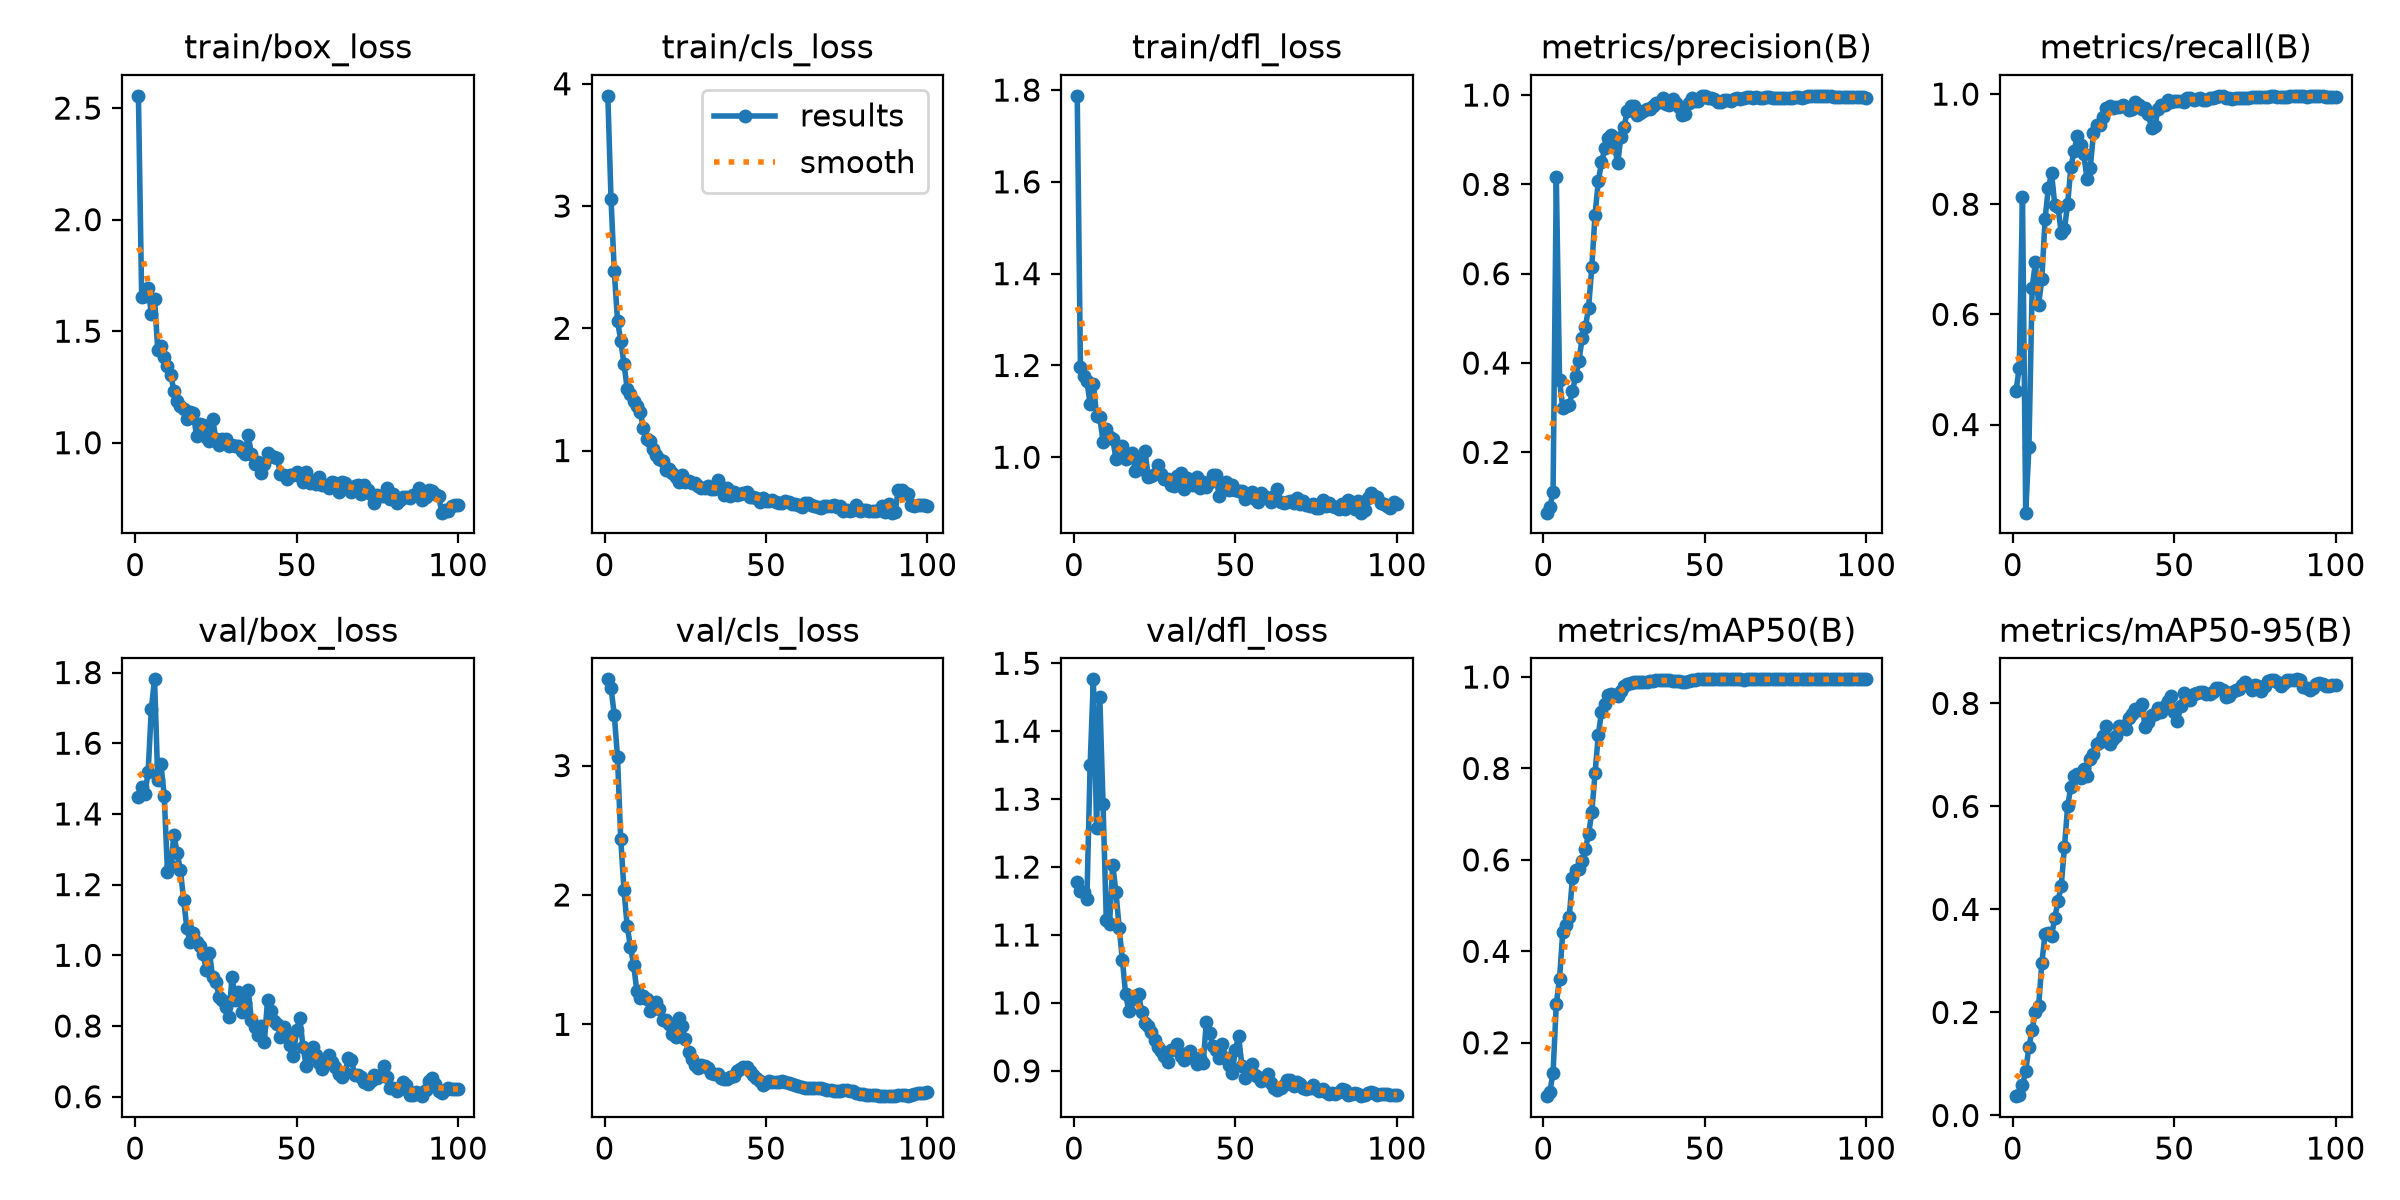

The file beside this chart, header and first rows:
epoch, time, train/box_loss, train/cls_loss, train/dfl_loss, metrics/precision(B), metrics/recall(B), metrics/mAP50(B), metrics/mAP50-95(B), val/box_loss, val/cls_loss, val/dfl_loss, lr/pg0, lr/pg1, lr/pg2
1, 34.17, 2.555, 3.901, 1.787, 0.065, 0.4618, 0.08317, 0.0375, 1.448, 3.666, 1.179, 0.0004168, 0.0004168, 0.0004168
2, 61.08, 1.655, 3.054, 1.197, 0.07707, 0.5023, 0.09282, 0.03922, 1.476, 3.596, 1.164, 0.0009628, 0.0009628, 0.0009628
3, 87.45, 1.658, 2.466, 1.178, 0.1109, 0.8128, 0.1348, 0.05863, 1.455, 3.394, 1.163, 0.001498, 0.001498, 0.001498
4, 113.4, 1.693, 2.063, 1.166, 0.8171, 0.24, 0.2857, 0.08632, 1.518, 3.063, 1.153, 0.001617, 0.001617, 0.001617
5, 144.3, 1.577, 1.898, 1.116, 0.3618, 0.3595, 0.3399, 0.1333, 1.698, 2.434, 1.351, 0.001601, 0.001601, 0.001601
6, 171.3, 1.646, 1.71, 1.161, 0.2991, 0.6485, 0.4418, 0.1664, 1.781, 2.042, 1.476, 0.001584, 0.001584, 0.001584
7, 197.1, 1.414, 1.504, 1.091, 0.3042, 0.6945, 0.458, 0.2014, 1.495, 1.759, 1.257, 0.001568, 0.001568, 0.001568
8, 222.7, 1.433, 1.463, 1.087, 0.3053, 0.6177, 0.475, 0.2119, 1.54, 1.601, 1.45, 0.001551, 0.001551, 0.001551
9, 250.9, 1.383, 1.407, 1.034, 0.3372, 0.6643, 0.56, 0.2964, 1.45, 1.459, 1.292, 0.001535, 0.001535, 0.001535
10, 283.4, 1.344, 1.368, 1.061, 0.3712, 0.7736, 0.5784, 0.3526, 1.235, 1.257, 1.123, 0.001518, 0.001518, 0.001518
11, 311.5, 1.303, 1.314, 1.045, 0.4045, 0.8287, 0.5809, 0.3545, 1.253, 1.206, 1.115, 0.001502, 0.001502, 0.001502
12, 341.5, 1.234, 1.187, 1.041, 0.4553, 0.8568, 0.5976, 0.3486, 1.34, 1.22, 1.203, 0.001485, 0.001485, 0.001485
13, 370.3, 1.188, 1.096, 0.9966, 0.4807, 0.799, 0.6237, 0.383, 1.29, 1.198, 1.163, 0.001469, 0.001469, 0.001469
14, 393.7, 1.164, 1.075, 1.005, 0.5232, 0.7947, 0.656, 0.4166, 1.24, 1.106, 1.11, 0.001452, 0.001452, 0.001452
15, 417.2, 1.153, 1.014, 1.024, 0.6153, 0.7485, 0.7047, 0.4456, 1.158, 1.129, 1.063, 0.001436, 0.001436, 0.001436
16, 441, 1.104, 0.9677, 0.9953, 0.7326, 0.7543, 0.7893, 0.5206, 1.077, 1.176, 1.013, 0.001419, 0.001419, 0.001419
17, 467.3, 1.139, 0.9323, 1.004, 0.8066, 0.8012, 0.8731, 0.601, 1.038, 1.12, 0.9879, 0.001403, 0.001403, 0.001403
18, 500.2, 1.132, 0.9146, 1.008, 0.8496, 0.8674, 0.9234, 0.6382, 1.064, 1.033, 1.009, 0.001386, 0.001386, 0.001386
19, 534.5, 1.03, 0.8414, 0.9701, 0.8805, 0.8972, 0.9402, 0.6589, 1.039, 1.031, 1.006, 0.00137, 0.00137, 0.00137
20, 561.9, 1.082, 0.853, 0.9984, 0.9045, 0.9247, 0.9611, 0.6622, 1.026, 1.003, 1.013, 0.001353, 0.001353, 0.001353
21, 589.2, 1.079, 0.8162, 0.9736, 0.91, 0.9071, 0.9628, 0.6543, 1.004, 0.9284, 0.986, 0.001337, 0.001337, 0.001337
22, 617.7, 1.027, 0.7834, 1.013, 0.8865, 0.8903, 0.9606, 0.6725, 0.9595, 0.9013, 0.9699, 0.00132, 0.00132, 0.00132
23, 646, 1.008, 0.7417, 0.9568, 0.8472, 0.8461, 0.9575, 0.659, 1.008, 1.05, 0.9659, 0.001304, 0.001304, 0.001304
24, 673.3, 1.105, 0.7996, 0.9594, 0.9051, 0.8663, 0.9692, 0.6923, 0.9373, 0.9858, 0.9573, 0.001287, 0.001287, 0.001287
25, 700.2, 1.017, 0.7442, 0.9643, 0.9294, 0.9299, 0.9811, 0.7009, 0.9238, 0.8841, 0.9455, 0.001271, 0.001271, 0.001271
26, 728.1, 0.9898, 0.7505, 0.9839, 0.9648, 0.9447, 0.9856, 0.721, 0.8825, 0.7839, 0.9348, 0.001254, 0.001254, 0.001254
27, 755.1, 1.018, 0.7369, 0.9633, 0.9746, 0.944, 0.9868, 0.7259, 0.8743, 0.7302, 0.9292, 0.001238, 0.001238, 0.001238
28, 781.1, 1.015, 0.7331, 0.9523, 0.9748, 0.9577, 0.9881, 0.7372, 0.855, 0.6827, 0.9215, 0.001221, 0.001221, 0.001221
29, 806.5, 0.9872, 0.7062, 0.9532, 0.956, 0.975, 0.989, 0.7564, 0.8257, 0.6653, 0.9132, 0.001205, 0.001205, 0.001205
30, 832.7, 0.9877, 0.6905, 0.9396, 0.9601, 0.9777, 0.99, 0.7204, 0.9397, 0.6881, 0.9314, 0.001188, 0.001188, 0.001188
31, 858.3, 0.9851, 0.6912, 0.9384, 0.9639, 0.974, 0.9901, 0.7316, 0.8735, 0.6811, 0.9321, 0.001172, 0.001172, 0.001172
32, 886.1, 0.9837, 0.7136, 0.9584, 0.9692, 0.9774, 0.9899, 0.7374, 0.8962, 0.6597, 0.9389, 0.001155, 0.001155, 0.001155
33, 911.5, 0.9615, 0.683, 0.9662, 0.9681, 0.9762, 0.9909, 0.756, 0.8403, 0.6275, 0.9224, 0.001139, 0.001139, 0.001139
34, 938.8, 0.9496, 0.6853, 0.931, 0.9761, 0.9794, 0.9923, 0.7552, 0.8652, 0.6172, 0.9158, 0.001122, 0.001122, 0.001122
35, 963.9, 1.035, 0.7584, 0.9549, 0.9827, 0.9763, 0.993, 0.7505, 0.9022, 0.6179, 0.9263, 0.001106, 0.001106, 0.001106
36, 992.5, 0.9505, 0.7051, 0.9474, 0.9851, 0.9703, 0.9931, 0.7715, 0.818, 0.5877, 0.9297, 0.001089, 0.001089, 0.001089
37, 1020, 0.9043, 0.6356, 0.9397, 0.9935, 0.9737, 0.9933, 0.7793, 0.7967, 0.5813, 0.9192, 0.001073, 0.001073, 0.001073
38, 1046, 0.9144, 0.6922, 0.957, 0.9802, 0.9848, 0.9935, 0.79, 0.7744, 0.5802, 0.9096, 0.001056, 0.001056, 0.001056
39, 1070, 0.8651, 0.625, 0.9333, 0.9785, 0.9807, 0.9932, 0.7873, 0.8012, 0.5956, 0.9195, 0.00104, 0.00104, 0.00104
40, 1096, 0.903, 0.6591, 0.9453, 0.9909, 0.9721, 0.992, 0.7988, 0.7549, 0.6007, 0.9112, 0.001023, 0.001023, 0.001023
41, 1124, 0.9558, 0.6402, 0.9343, 0.9814, 0.975, 0.9913, 0.7548, 0.8729, 0.639, 0.9721, 0.001007, 0.001007, 0.001007
42, 1153, 0.9386, 0.6435, 0.9459, 0.9725, 0.9635, 0.9909, 0.7631, 0.8425, 0.6586, 0.9554, 0.0009904, 0.0009904, 0.0009904
43, 1180, 0.9371, 0.6541, 0.9613, 0.9556, 0.9387, 0.9893, 0.7784, 0.8139, 0.6731, 0.9373, 0.0009739, 0.0009739, 0.0009739
44, 1207, 0.9302, 0.6624, 0.9603, 0.9584, 0.9416, 0.9893, 0.7803, 0.8063, 0.6706, 0.9303, 0.0009574, 0.0009574, 0.0009574
45, 1231, 0.86, 0.62, 0.9152, 0.983, 0.9727, 0.9919, 0.7917, 0.7699, 0.6412, 0.9194, 0.0009409, 0.0009409, 0.0009409
46, 1254, 0.8569, 0.6216, 0.9324, 0.9938, 0.9795, 0.9945, 0.7834, 0.7985, 0.6114, 0.9388, 0.0009244, 0.0009244, 0.0009244
47, 1276, 0.8389, 0.613, 0.9464, 0.9865, 0.9794, 0.9946, 0.7943, 0.7769, 0.5868, 0.9191, 0.0009078, 0.0009078, 0.0009078
48, 1300, 0.8565, 0.5802, 0.9287, 0.9866, 0.9896, 0.9948, 0.805, 0.7473, 0.5619, 0.9089, 0.0008913, 0.0008913, 0.0008913
49, 1327, 0.8549, 0.6097, 0.9394, 0.9968, 0.9853, 0.9948, 0.8139, 0.7151, 0.5323, 0.8976, 0.0008748, 0.0008748, 0.0008748
50, 1351, 0.8692, 0.5894, 0.9279, 0.9968, 0.9877, 0.9949, 0.7841, 0.7883, 0.5477, 0.9307, 0.0008583, 0.0008583, 0.0008583
51, 1375, 0.8512, 0.5853, 0.927, 0.994, 0.9866, 0.9949, 0.7651, 0.8216, 0.5584, 0.9515, 0.0008418, 0.0008418, 0.0008418
52, 1398, 0.8242, 0.5995, 0.9257, 0.9927, 0.9869, 0.9949, 0.7953, 0.7406, 0.5518, 0.9077, 0.0008253, 0.0008253, 0.0008253
53, 1422, 0.8687, 0.5798, 0.91, 0.9917, 0.9865, 0.9948, 0.8204, 0.6864, 0.5512, 0.8892, 0.0008088, 0.0008088, 0.0008088
54, 1446, 0.8204, 0.5747, 0.9172, 0.9845, 0.9934, 0.9949, 0.8101, 0.7148, 0.5561, 0.8982, 0.0007923, 0.0007923, 0.0007923
55, 1469, 0.8273, 0.5677, 0.9232, 0.9852, 0.9925, 0.995, 0.8074, 0.7406, 0.5596, 0.9094, 0.0007758, 0.0007758, 0.0007758
56, 1499, 0.8153, 0.5891, 0.9093, 0.9879, 0.9887, 0.995, 0.8181, 0.7182, 0.5524, 0.8943, 0.0007593, 0.0007593, 0.0007593
57, 1525, 0.8474, 0.5775, 0.9029, 0.9883, 0.9916, 0.995, 0.8204, 0.6949, 0.5442, 0.8904, 0.0007428, 0.0007428, 0.0007428
58, 1551, 0.8123, 0.5627, 0.9213, 0.9873, 0.9921, 0.995, 0.822, 0.6792, 0.5391, 0.8848, 0.0007263, 0.0007263, 0.0007263
59, 1574, 0.8115, 0.5634, 0.9155, 0.9919, 0.9901, 0.995, 0.822, 0.7003, 0.5314, 0.8897, 0.0007098, 0.0007098, 0.0007098
60, 1598, 0.7987, 0.5532, 0.9121, 0.9931, 0.9894, 0.9949, 0.8174, 0.7166, 0.5243, 0.8961, 0.0006933, 0.0006933, 0.0006933
... 40 more rows
